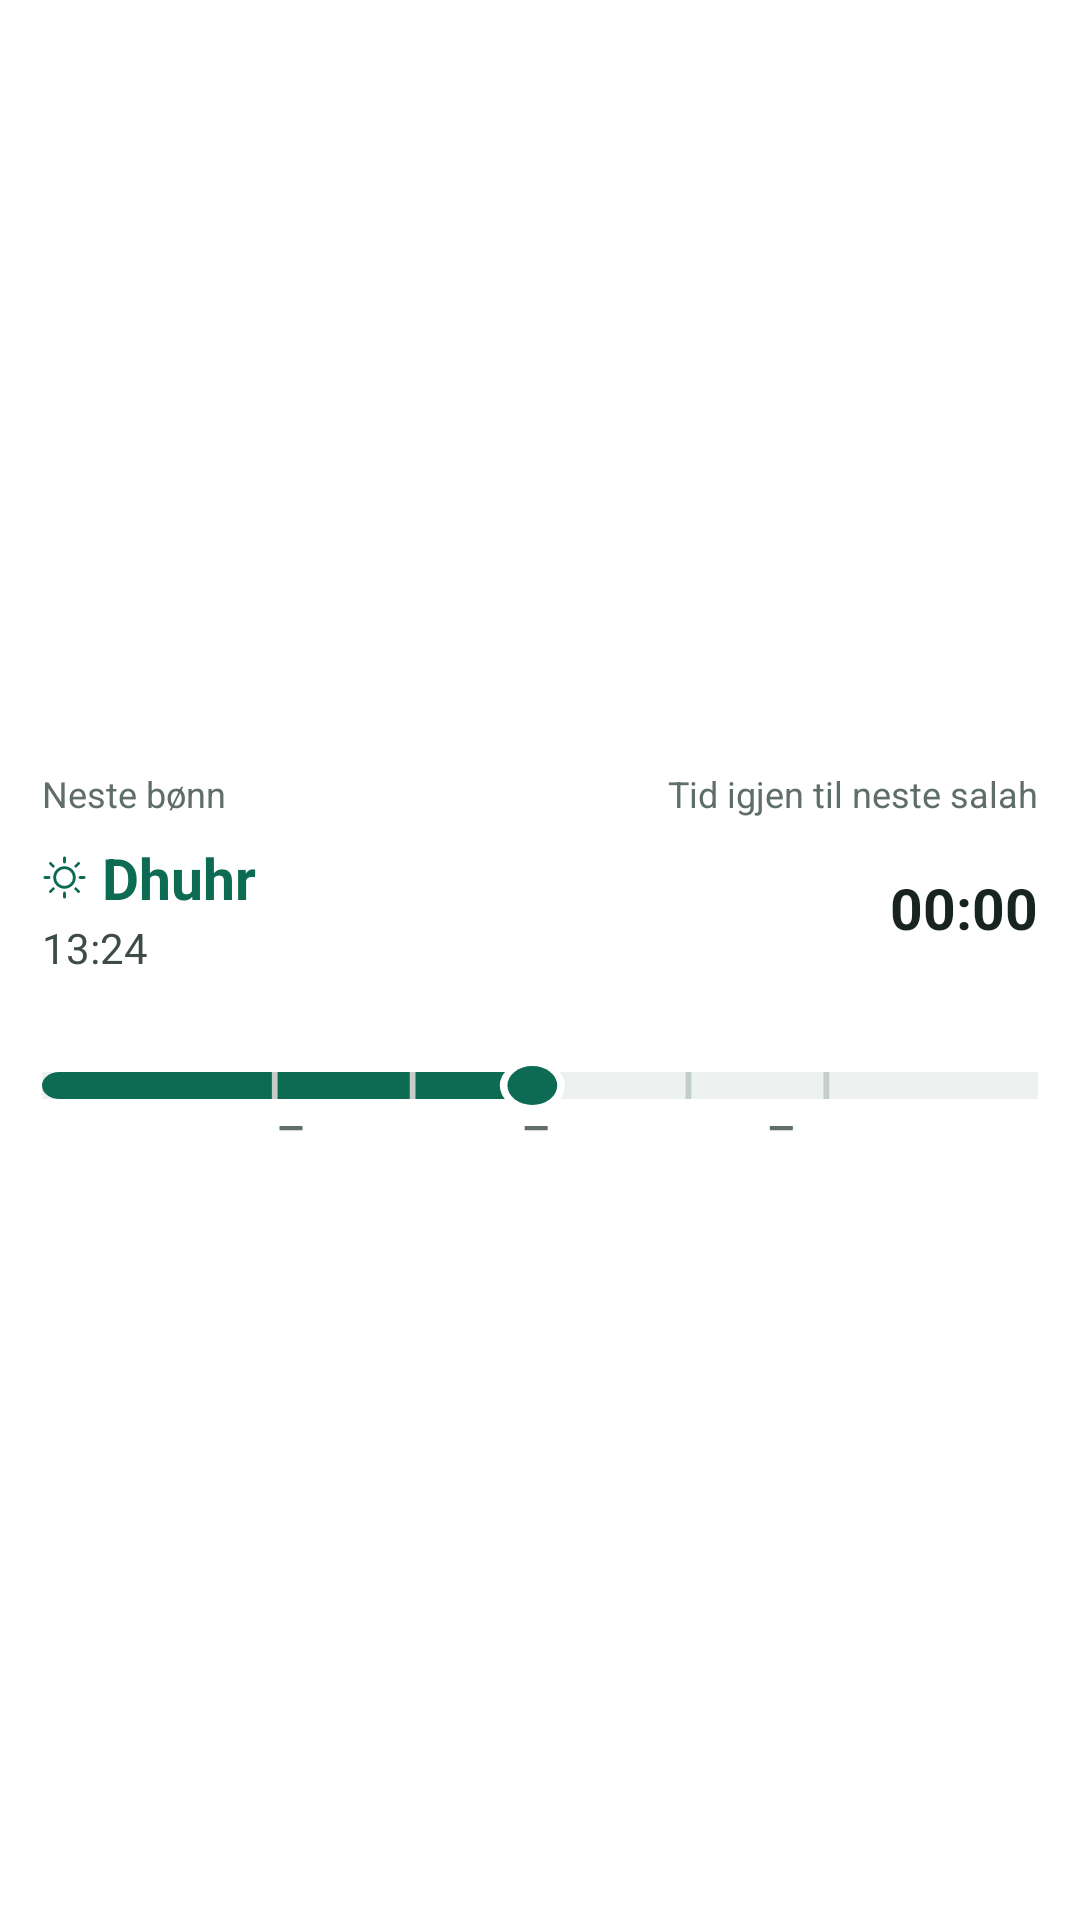

Layout XML and referenced resources for this Android screen:
<!-- AndroidManifest.xml: fallback theme Theme.MaterialComponents.DayNight.NoActionBar -->
<!-- res/layout/prayer_timeline_widget.xml -->
<?xml version="1.0" encoding="utf-8"?>
<LinearLayout xmlns:android="http://schemas.android.com/apk/res/android"
  android:id="@+id/root"
  android:layout_width="match_parent"
  android:layout_height="match_parent"
  android:orientation="vertical"
  android:background="@drawable/prayer_widget_background"
  android:gravity="center_vertical"
  android:padding="14dp">

  <LinearLayout
    android:layout_width="match_parent"
    android:layout_height="wrap_content"
    android:orientation="horizontal"
    android:baselineAligned="false">

    <TextView
      android:id="@+id/state"
      android:layout_width="wrap_content"
      android:layout_height="wrap_content"
      android:textSize="12sp"
      android:textColor="@color/prayer_widget_ink_muted"
      android:maxLines="1"
      android:text="Neste bønn" />

    <TextView
      android:id="@+id/remaining_caption"
      android:layout_width="0dp"
      android:layout_height="wrap_content"
      android:layout_weight="1"
      android:layout_marginStart="6dp"
      android:gravity="end"
      android:textSize="12sp"
      android:textColor="@color/prayer_widget_ink_muted"
      android:maxLines="1"
      android:ellipsize="end"
      android:text="Tid igjen til neste salah" />
  </LinearLayout>

  <LinearLayout
    android:layout_width="match_parent"
    android:layout_height="wrap_content"
    android:layout_marginTop="7dp"
    android:orientation="horizontal"
    android:baselineAligned="false"
    android:gravity="center_vertical">

    <LinearLayout
      android:layout_width="0dp"
      android:layout_height="wrap_content"
      android:layout_weight="1"
      android:orientation="vertical">

      <LinearLayout
        android:layout_width="wrap_content"
        android:layout_height="wrap_content"
        android:orientation="horizontal"
        android:gravity="center_vertical">

        <ImageView
          android:id="@+id/headline_icon"
          android:layout_width="15dp"
          android:layout_height="15dp"
          android:layout_marginEnd="5dp"
          android:contentDescription="@null"
          android:tint="@color/prayer_widget_brand"
          android:src="@drawable/prayer_icon_dhuhr" />

        <TextView
          android:id="@+id/headline_label"
          android:layout_width="wrap_content"
          android:layout_height="wrap_content"
          android:textSize="19sp"
          android:textStyle="bold"
          android:textColor="@color/prayer_widget_brand"
          android:maxLines="1"
          android:ellipsize="end"
          android:text="Dhuhr" />
      </LinearLayout>

      <TextView
        android:id="@+id/headline_time"
        android:layout_width="wrap_content"
        android:layout_height="wrap_content"
        android:layout_marginTop="1dp"
        android:textSize="14sp"
        android:textColor="@color/prayer_widget_ink_secondary"
        android:fontFeatureSettings="tnum"
        android:maxLines="1"
        android:text="13:24" />
    </LinearLayout>

    <LinearLayout
      android:layout_width="wrap_content"
      android:layout_height="wrap_content"
      android:layout_marginStart="6dp"
      android:orientation="vertical"
      android:gravity="end">

      <Chronometer
        android:id="@+id/countdown"
        android:layout_width="wrap_content"
        android:layout_height="wrap_content"
        android:layout_gravity="end"
        android:textSize="19sp"
        android:textStyle="bold"
        android:textColor="@color/prayer_widget_ink"
        android:fontFeatureSettings="tnum"
        android:maxLines="1" />

      <TextView
        android:id="@+id/next_line"
        android:layout_width="wrap_content"
        android:layout_height="wrap_content"
        android:layout_gravity="end"
        android:layout_marginTop="1dp"
        android:textSize="14sp"
        android:textColor="@color/prayer_widget_ink_secondary"
        android:fontFeatureSettings="tnum"
        android:maxLines="1"
        android:visibility="gone"
        android:text="Asr 16:48" />
    </LinearLayout>
  </LinearLayout>

  <ImageView
    android:id="@+id/timeline_bar"
    android:layout_width="match_parent"
    android:layout_height="46dp"
    android:layout_marginTop="12dp"
    android:adjustViewBounds="false"
    android:scaleType="fitXY"
    android:src="@drawable/prayer_timeline_preview"
    android:contentDescription="@string/prayer_timeline_bar_description" />
</LinearLayout>
<!-- resources referenced by this layout -->
<resources>
  <color name="prayer_widget_brand">#FF0C6B52</color>
  <color name="prayer_widget_ink">#FF182420</color>
  <color name="prayer_widget_ink_muted">#FF5F6E67</color>
  <color name="prayer_widget_ink_secondary">#FF3E4C46</color>
  <!-- drawable prayer_icon_dhuhr (drawable) -->
  <vector xmlns:android="http://schemas.android.com/apk/res/android"
    android:width="24dp" android:height="24dp"
    android:viewportWidth="256" android:viewportHeight="256">
    <path android:fillColor="@android:color/white" android:pathData="M120,40 L120,16 A8 8 0 0 1 136,16 L136,40 A8 8 0 0 1 120,40 Z M192,128 A64 64 0 1 1 128,64 A64.07 64.07 0 0 1 192,128 Z M176,128 A48 48 0 1 0 128,176 A48.05 48.05 0 0 0 176,128 Z M58.34,69.66 A8 8 0 0 0 69.66,58.34 L53.66,42.34 A8 8 0 0 0 42.34,53.66 Z M58.34,186.34 L42.34,202.34 A8 8 0 0 0 53.66,213.66 L69.66,197.66 A8 8 0 0 0 58.34,186.34 Z M192,72 A8 8 0 0 0 197.66,69.66 L213.66,53.66 A8 8 0 0 0 202.34,42.34 L186.34,58.34 A8 8 0 0 0 192,72 Z M197.66,186.34 A8 8 0 0 0 186.34,197.66 L202.34,213.66 A8 8 0 0 0 213.66,202.34 Z M48,128 A8 8 0 0 0 40,120 L16,120 A8 8 0 0 0 16,136 L40,136 A8 8 0 0 0 48,128 Z M128,208 A8 8 0 0 0 120,216 L120,240 A8 8 0 0 0 136,240 L136,216 A8 8 0 0 0 128,208 Z M240,120 L216,120 A8 8 0 0 0 216,136 L240,136 A8 8 0 0 0 240,120 Z" />
  </vector>
  <!-- drawable prayer_timeline_preview (drawable) -->
  <vector xmlns:android="http://schemas.android.com/apk/res/android"
    android:width="260dp" android:height="46dp"
    android:viewportWidth="260" android:viewportHeight="46">
    <path android:fillColor="@color/prayer_widget_track" android:pathData="M0,20h260a4.5,4.5 0 0 1 0,9H0a4.5,4.5 0 0 1 0,-9z" />
    <path android:fillColor="@color/prayer_widget_brand" android:pathData="M4.5,20h124a4.5,4.5 0 0 1 0,9H4.5a4.5,4.5 0 0 1 0,-9z" />
    <path android:fillColor="@color/prayer_widget_surface" android:pathData="M128,24.5m-8.5,0a8.5,8.5 0 1 0 17,0a8.5,8.5 0 1 0 -17,0" />
    <path android:fillColor="@color/prayer_widget_brand" android:pathData="M128,24.5m-6.5,0a6.5,6.5 0 1 0 13,0a6.5,6.5 0 1 0 -13,0" />
    <path android:fillColor="@color/prayer_widget_track_marker" android:pathData="M60,20h1.5v9H60z M96,20h1.5v9H96z M168,20h1.5v9H168z M204,20h1.5v9H204z" />
    <path android:fillColor="@color/prayer_widget_ink_muted" android:pathData="M62,38h6v1.4h-6z M126,38h6v1.4h-6z M190,38h6v1.4h-6z" />
  </vector>
  <!-- drawable prayer_widget_background (drawable) -->
  <shape xmlns:android="http://schemas.android.com/apk/res/android" android:shape="rectangle">
    <solid android:color="@color/prayer_widget_surface" />
    <corners android:radius="@dimen/prayer_widget_radius" />
  </shape>
  <string name="prayer_timeline_bar_description">Tidslinje for dagens bønner</string>
  <color name="prayer_widget_track">#FFEDF1EF</color>
  <color name="prayer_widget_surface">#FFFFFFFF</color>
  <color name="prayer_widget_track_marker">#FFC3CEC8</color>
  <dimen name="prayer_widget_radius">16dp</dimen>
</resources>
